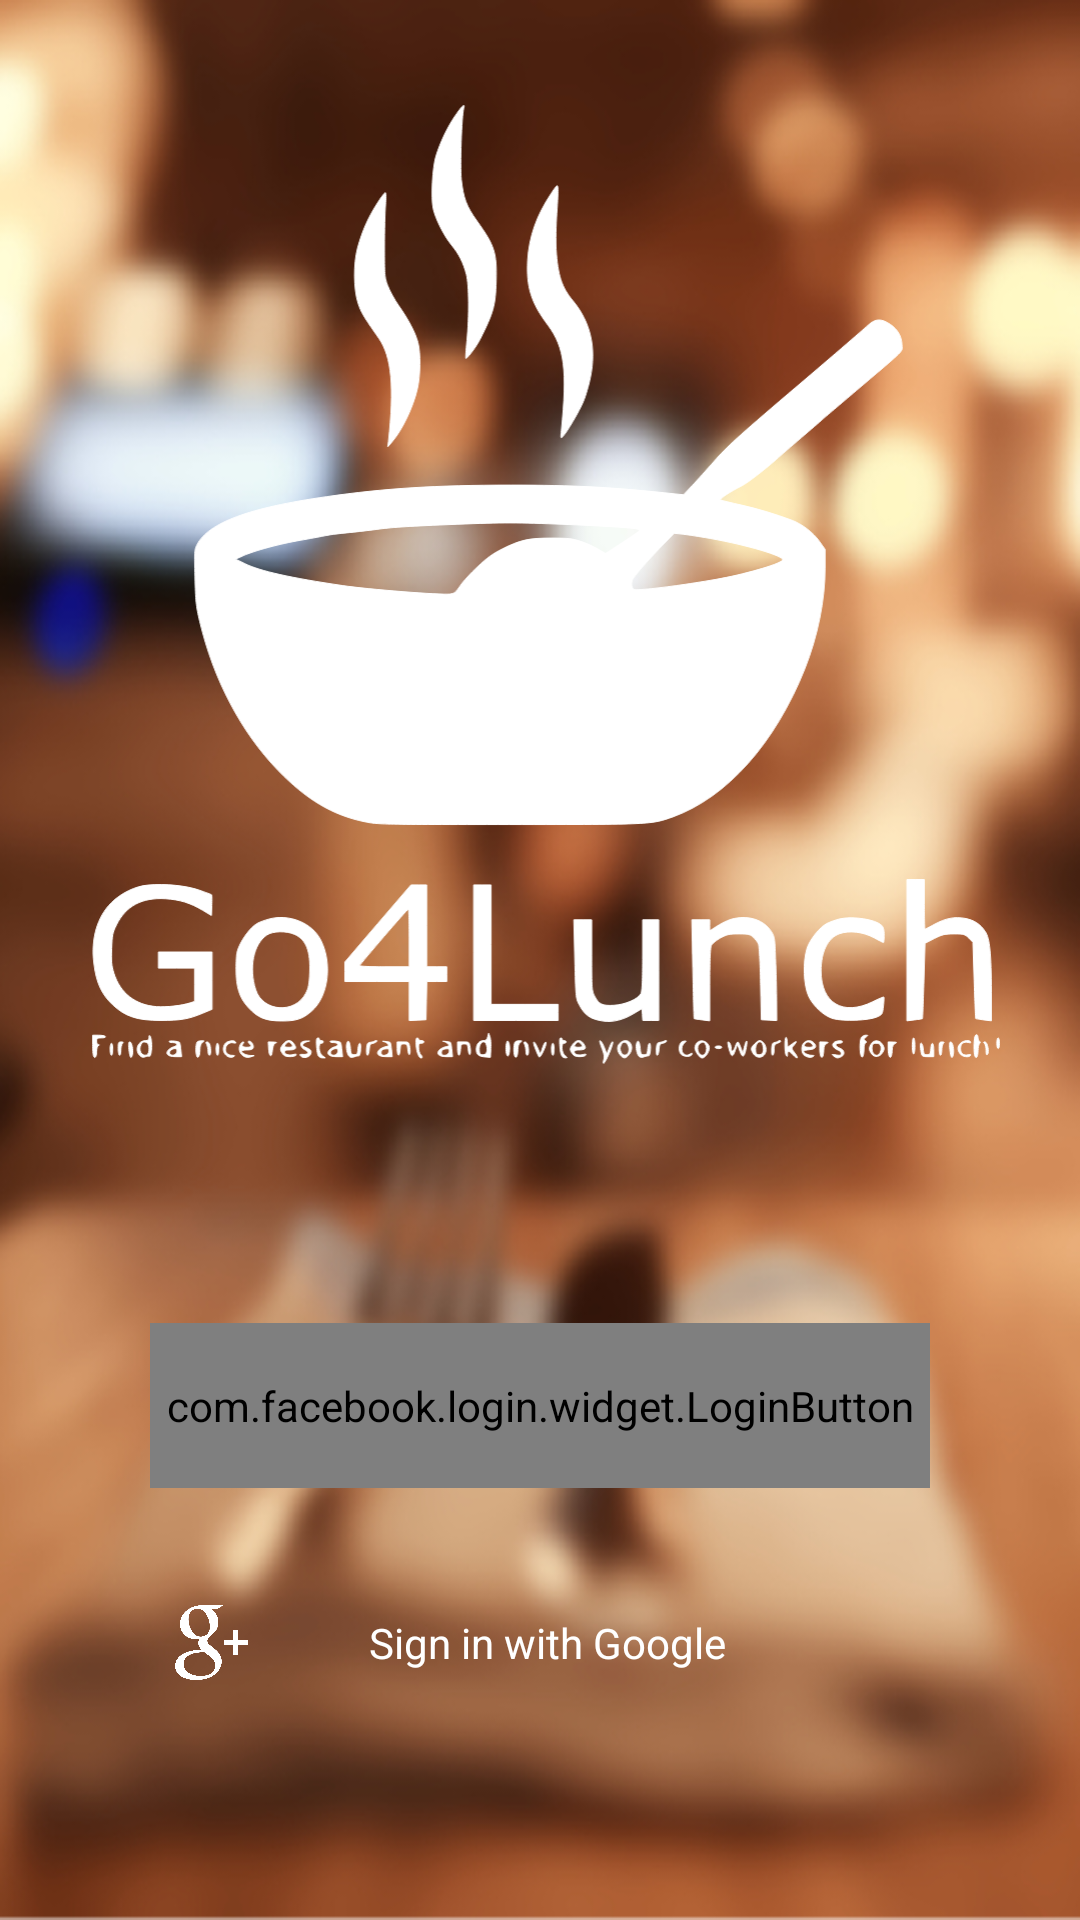

The Android layout XML behind this screen, and the referenced resources:
<!-- AndroidManifest.xml: application theme Theme.OC_Project7 -->
<!-- res/layout/activity_auth.xml -->
<?xml version="1.0" encoding="utf-8"?>
<androidx.constraintlayout.widget.ConstraintLayout xmlns:android="http://schemas.android.com/apk/res/android"
    xmlns:app="http://schemas.android.com/apk/res-auto"
    xmlns:tools="http://schemas.android.com/tools"
    android:layout_width="match_parent"
    android:layout_height="match_parent"
    tools:context=".ui.auth.AuthActivity">

    <androidx.constraintlayout.widget.ConstraintLayout
        android:layout_width="match_parent"
        android:layout_height="match_parent"
        android:background="@drawable/vertical_restaurant">

        <androidx.appcompat.widget.AppCompatImageView
            android:id="@+id/profile_image"
            android:layout_width="0dp"
            android:layout_height="0dp"
            android:layout_marginStart="16dp"
            android:layout_marginTop="32dp"
            android:layout_marginEnd="16dp"
            app:layout_constraintBottom_toTopOf="@+id/center_view"
            app:layout_constraintEnd_toEndOf="parent"
            app:layout_constraintStart_toStartOf="parent"
            app:layout_constraintTop_toTopOf="parent"
            app:srcCompat="@drawable/ic_go_4_lunch" />

        <View
            android:id="@+id/center_view"
            android:layout_width="0.5dp"
            android:layout_height="0.5dp"
            android:layout_marginTop="100dp"
            app:layout_constraintBottom_toBottomOf="parent"
            app:layout_constraintEnd_toEndOf="parent"
            app:layout_constraintStart_toStartOf="parent"
            app:layout_constraintTop_toTopOf="parent" />

        <androidx.constraintlayout.widget.ConstraintLayout
            android:id="@+id/facebook_layout"
            android:layout_width="match_parent"
            android:layout_height="55dp"
            android:layout_marginStart="50dp"
            android:layout_marginEnd="50dp"
            android:layout_marginBottom="24dp"
            android:background="@drawable/rounded_corner_background_blue"
            android:textColor="@color/white"
            app:layout_constraintBottom_toTopOf="@+id/google_button"
            app:layout_constraintEnd_toEndOf="parent"
            app:layout_constraintStart_toStartOf="parent">

            <androidx.appcompat.widget.AppCompatImageView
                android:id="@+id/facebook_icon"
                android:layout_width="40dp"
                android:layout_height="40dp"
                android:layout_marginStart="8dp"
                app:layout_constraintBottom_toBottomOf="parent"
                app:layout_constraintStart_toStartOf="parent"
                app:layout_constraintTop_toTopOf="parent"
                app:srcCompat="@drawable/ic_facebook" />

            <androidx.appcompat.widget.AppCompatTextView
                android:layout_width="wrap_content"
                android:layout_height="wrap_content"
                android:paddingEnd="28dp"
                android:text="@string/facebook_button"
                android:textAlignment="center"
                android:textColor="@color/white"
                android:visibility="gone"
                app:layout_constraintBottom_toBottomOf="parent"
                app:layout_constraintEnd_toEndOf="parent"
                app:layout_constraintStart_toEndOf="@+id/facebook_icon"
                app:layout_constraintTop_toTopOf="parent" />

            <com.facebook.login.widget.LoginButton
                android:id="@+id/facebook_button"
                android:layout_width="match_parent"
                android:layout_height="match_parent"
                android:text="@string/facebook_button"
                android:textAlignment="center"
                android:textColor="@color/white"
                android:visibility="visible" />

        </androidx.constraintlayout.widget.ConstraintLayout>

        <androidx.constraintlayout.widget.ConstraintLayout
            android:id="@+id/google_button"
            android:layout_width="match_parent"
            android:layout_height="55dp"
            android:layout_marginStart="50dp"
            android:layout_marginEnd="50dp"
            android:layout_marginBottom="65dp"
            android:background="@drawable/rounded_corner_background_red"
            android:textColor="@color/white"
            app:layout_constraintBottom_toBottomOf="parent"
            app:layout_constraintEnd_toEndOf="parent"
            app:layout_constraintStart_toStartOf="parent">

            <androidx.appcompat.widget.AppCompatImageView
                android:id="@+id/google_icon"
                android:layout_width="25dp"
                android:layout_height="25dp"
                android:layout_marginStart="8dp"
                app:layout_constraintBottom_toBottomOf="parent"
                app:layout_constraintStart_toStartOf="parent"
                app:layout_constraintTop_toTopOf="parent"
                app:srcCompat="@drawable/ic_google_plus_logo" />

            <androidx.appcompat.widget.AppCompatTextView
                android:layout_width="wrap_content"
                android:layout_height="wrap_content"
                android:paddingEnd="28dp"
                android:text="@string/google_button"
                android:textAlignment="center"
                android:textColor="@color/white"
                app:layout_constraintBottom_toBottomOf="parent"
                app:layout_constraintEnd_toEndOf="parent"
                app:layout_constraintStart_toEndOf="@+id/google_icon"
                app:layout_constraintTop_toTopOf="parent" />

        </androidx.constraintlayout.widget.ConstraintLayout>

    </androidx.constraintlayout.widget.ConstraintLayout>

</androidx.constraintlayout.widget.ConstraintLayout>
<!-- resources referenced by this layout -->
<resources>
  <color name="white">#FFFFFFFF</color>
  <!-- drawable ic_facebook (drawable) -->
  <vector android:height="25dp" android:viewportHeight="112.196"
      android:viewportWidth="112.196" android:width="25dp" xmlns:android="http://schemas.android.com/apk/res/android">
      <path android:fillColor="#4066b2" android:pathData="M56.098,56.098m-56.098,0a56.098,56.098 0,1 1,112.196 0a56.098,56.098 0,1 1,-112.196 0"/>
      <path android:fillColor="#FFFFFF" android:pathData="M70.201,58.294h-10.01v36.672H45.025V58.294h-7.213V45.406h7.213v-8.34c0,-5.964 2.833,-15.303 15.301,-15.303L71.56,21.81v12.51h-8.151c-1.337,0 -3.217,0.668 -3.217,3.513v7.585h11.334L70.201,58.294z"/>
  </vector>
  <!-- drawable ic_go_4_lunch: vector/xml drawable (drawable, 23835 chars, omitted) -->
  <!-- drawable ic_google_plus_logo (drawable) -->
  <vector xmlns:android="http://schemas.android.com/apk/res/android"
      android:width="30dp"
      android:height="29.999691dp"
      android:viewportWidth="96.828"
      android:viewportHeight="96.827">
      <path
          android:fillColor="#FFF"
          android:pathData="M62.617,0H39.525c-10.29,0 -17.413,2.256 -23.824,7.552c-5.042,4.35 -8.051,10.672 -8.051,16.912c0,9.614 7.33,19.831 20.913,19.831c1.306,0 2.752,-0.134 4.028,-0.253l-0.188,0.457c-0.546,1.308 -1.063,2.542 -1.063,4.468c0,3.75 1.809,6.063 3.558,8.298l0.22,0.283l-0.391,0.027c-5.609,0.384 -16.049,1.1 -23.675,5.787c-9.007,5.355 -9.707,13.145 -9.707,15.404c0,8.988 8.376,18.06 27.09,18.06c21.76,0 33.146,-12.005 33.146,-23.863c0.002,-8.771 -5.141,-13.101 -10.6,-17.698l-4.605,-3.582c-1.423,-1.179 -3.195,-2.646 -3.195,-5.364c0,-2.672 1.772,-4.436 3.336,-5.992l0.163,-0.165c4.973,-3.917 10.609,-8.358 10.609,-17.964c0,-9.658 -6.035,-14.649 -8.937,-17.048h7.663c0.094,0 0.188,-0.026 0.266,-0.077l6.601,-4.15c0.188,-0.119 0.276,-0.348 0.214,-0.562C63.037,0.147 62.839,0 62.617,0zM34.614,91.535c-13.264,0 -22.176,-6.195 -22.176,-15.416c0,-6.021 3.645,-10.396 10.824,-12.997c5.749,-1.935 13.17,-2.031 13.244,-2.031c1.257,0 1.889,0 2.893,0.126c9.281,6.605 13.743,10.073 13.743,16.678C53.141,86.309 46.041,91.535 34.614,91.535zM34.489,40.756c-11.132,0 -15.752,-14.633 -15.752,-22.468c0,-3.984 0.906,-7.042 2.77,-9.351c2.023,-2.531 5.487,-4.166 8.825,-4.166c10.221,0 15.873,13.738 15.873,23.233c0,1.498 0,6.055 -3.148,9.22C40.94,39.337 37.497,40.756 34.489,40.756z" />
      <path
          android:fillColor="#FFF"
          android:pathData="M94.982,45.223H82.814V33.098c0,-0.276 -0.225,-0.5 -0.5,-0.5H77.08c-0.276,0 -0.5,0.224 -0.5,0.5v12.125H64.473c-0.276,0 -0.5,0.224 -0.5,0.5v5.304c0,0.275 0.224,0.5 0.5,0.5H76.58V63.73c0,0.275 0.224,0.5 0.5,0.5h5.234c0.275,0 0.5,-0.225 0.5,-0.5V51.525h12.168c0.276,0 0.5,-0.223 0.5,-0.5v-5.302C95.482,45.446 95.259,45.223 94.982,45.223z" />
  </vector>
  <!-- drawable vertical_restaurant: png bitmap (drawable-v24, 333290 bytes) -->
  <string name="facebook_button">Sign in with Facebook</string>
  <string name="google_button">Sign in with Google</string>
  <style name="Theme.OC_Project7" parent="Theme.MaterialComponents.DayNight.NoActionBar">
          
          <item name="colorPrimary">@color/orange</item>
          <item name="colorPrimaryVariant">@color/orangeDark</item>
          <item name="colorOnPrimary">@color/white</item>
          
          <item name="colorSecondary">@color/black</item>
          <item name="colorSecondaryVariant">@color/black</item>
          <item name="colorOnSecondary">@color/black</item>
          <item name="android:textColorSecondary">@color/white</item>
          
          <item name="android:statusBarColor">?attr/colorPrimaryVariant</item>
          
      </style>
  <color name="orange">#ff5722</color>
  <color name="orangeDark">#c41c00</color>
  <color name="black">#FF000000</color>
</resources>
